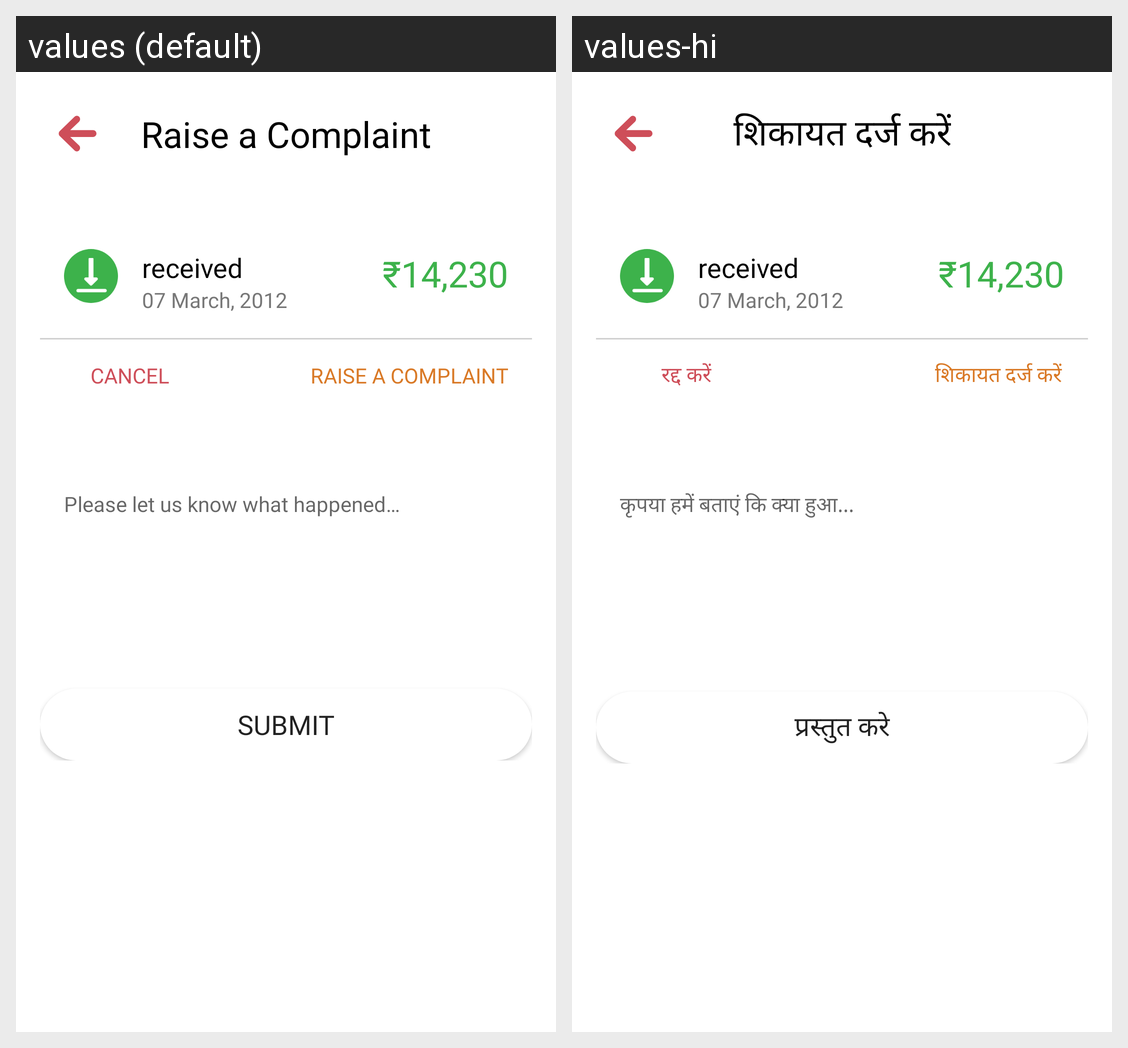

Strings drawn on this Android screen and how each of the app's shown locales translates them:
Android screen res/layout/activity_raise_a_complaint.xml rendered under 2 locales, left to right: values (default), values-hi. Device: Nexus 5 (rendered at 1080×1920; each locale shown at half size, 540×960, under a caption strip naming it); theme Theme.KrsiKarmaCaptain.
Strings drawn on this screen, with the default value and each locale's value (text and hints the layout hard-codes, and strings that could not be matched under every locale, appear in the picture but are not listed):

raise_a_complaint
  values: Raise a Complaint
  values-hi: शिकायत दर्ज करें

please_let_us_know
  values: Please let us know what happened…
  values-hi: कृपया हमें बताएं कि क्या हुआ...

submit
  values: Submit
  values-hi: प्रस्तुत करे

cancel
  values: Cancel
  values-hi: रद्द करें
